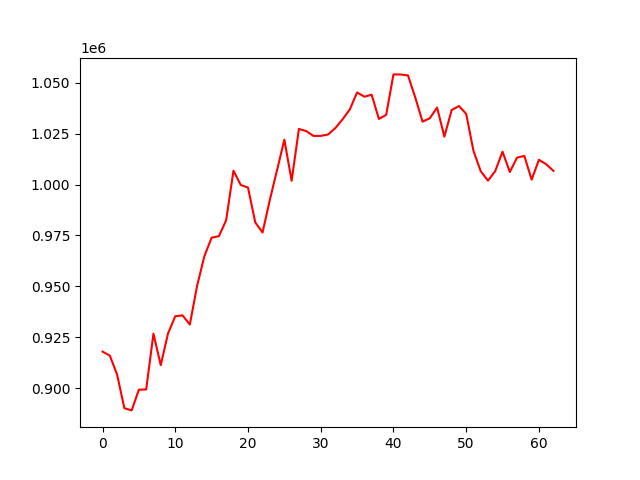

Data behind this chart, as committed beside it:
account_value, date, daily_return
917950, 2022-10-04, 
916029, 2022-10-05, -0.002093
906705, 2022-10-06, -0.01018
890213, 2022-10-07, -0.01819
889110, 2022-10-10, -0.001239
899295, 2022-10-11, 0.01146
899384, 2022-10-12, 9.826958870418068e-05
926793, 2022-10-13, 0.03048
911321, 2022-10-14, -0.01669
926851, 2022-10-17, 0.01704
935334, 2022-10-18, 0.009153
935774, 2022-10-19, 0.0004701
931231, 2022-10-20, -0.004854
950227, 2022-10-21, 0.0204
964823, 2022-10-24, 0.01536
973907, 2022-10-25, 0.009415
974655, 2022-10-26, 0.0007682
982492, 2022-10-27, 0.00804
1006797, 2022-10-28, 0.02474
999793, 2022-10-31, -0.006957
998489, 2022-11-01, -0.001305
981387, 2022-11-02, -0.01713
976449, 2022-11-03, -0.005033
992401, 2022-11-04, 0.01634
1007186, 2022-11-07, 0.0149
1021995, 2022-11-08, 0.0147
1001838, 2022-11-09, -0.01972
1027291, 2022-11-10, 0.02541
1026256, 2022-11-11, -0.001008
1023862, 2022-11-14, -0.002332
1023879, 2022-11-15, 1.6283577807696403e-05
1024550, 2022-11-16, 0.0006559
1027666, 2022-11-17, 0.003041
1032003, 2022-11-18, 0.004221
1036875, 2022-11-21, 0.004721
1045214, 2022-11-22, 0.008042
1043124, 2022-11-23, -0.002
1044072, 2022-11-25, 0.0009092
1032195, 2022-11-28, -0.01138
1034207, 2022-11-29, 0.001949
1054065, 2022-11-30, 0.0192
1054013, 2022-12-01, -4.866116608026605e-05
1053559, 2022-12-02, -0.0004309
1042708, 2022-12-05, -0.0103
1030869, 2022-12-06, -0.01135
1032539, 2022-12-07, 0.00162
1037779, 2022-12-08, 0.005075
1023494, 2022-12-09, -0.01377
1036543, 2022-12-12, 0.01275
1038540, 2022-12-13, 0.001926
1034691, 2022-12-14, -0.003706
1016563, 2022-12-15, -0.01752
1006545, 2022-12-16, -0.009856
1001879, 2022-12-19, -0.004636
1006658, 2022-12-20, 0.004771
1016116, 2022-12-21, 0.009395
1006163, 2022-12-22, -0.009795
1013240, 2022-12-23, 0.007033
1014021, 2022-12-27, 0.0007703
1002396, 2022-12-28, -0.01146
... 3 more rows
